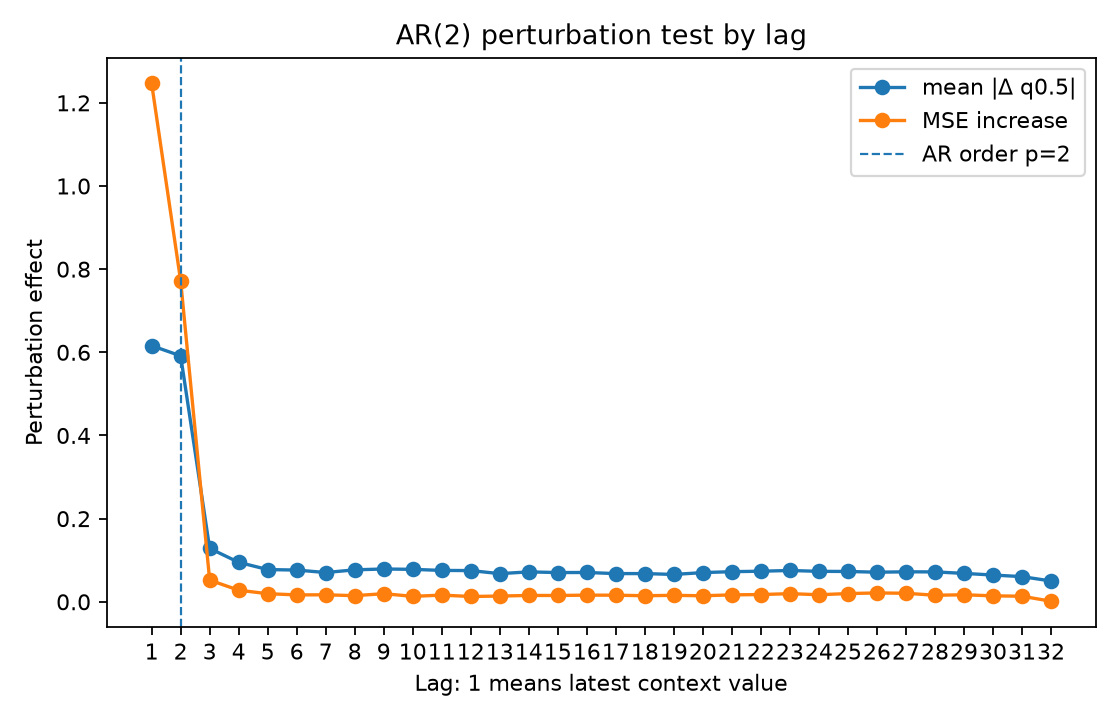

The data file committed next to this chart (first rows):
lag, true_lag, is_within_ar_order, true_lag_within_ar_order, mean_abs_delta, mean_squared_delta, mse_to_conditional_mean_after_perturb, mse_increase_to_conditional_mean
1.0, 1.0, 1.0, 1.0, 0.616, 1.31, 1.392, 1.247
2.0, 2.0, 1.0, 1.0, 0.5915, 0.8401, 0.9169, 0.7719
3.0, 3.0, 0.0, 0.0, 0.1285, 0.06903, 0.1971, 0.05213
4.0, 4.0, 0.0, 0.0, 0.09492, 0.03589, 0.1729, 0.02791
5.0, 5.0, 0.0, 0.0, 0.07754, 0.0244, 0.1645, 0.01948
6.0, 6.0, 0.0, 0.0, 0.07635, 0.02143, 0.1616, 0.01663
7.0, 7.0, 0.0, 0.0, 0.07041, 0.0186, 0.1618, 0.01684
8.0, 8.0, 0.0, 0.0, 0.07687, 0.02144, 0.1597, 0.01477
9.0, 9.0, 0.0, 0.0, 0.07894, 0.02486, 0.1645, 0.01951
10.0, 10.0, 0.0, 0.0, 0.07806, 0.02107, 0.1581, 0.01311
11.0, 11.0, 0.0, 0.0, 0.07548, 0.01925, 0.1611, 0.01609
12.0, 12.0, 0.0, 0.0, 0.07509, 0.01852, 0.1577, 0.01277
13.0, 13.0, 0.0, 0.0, 0.06771, 0.0152, 0.1588, 0.01382
14.0, 14.0, 0.0, 0.0, 0.07198, 0.01662, 0.1603, 0.01531
15.0, 15.0, 0.0, 0.0, 0.07035, 0.01689, 0.1602, 0.01519
16.0, 16.0, 0.0, 0.0, 0.07051, 0.0174, 0.161, 0.01604
17.0, 17.0, 0.0, 0.0, 0.06784, 0.01614, 0.1609, 0.01589
18.0, 18.0, 0.0, 0.0, 0.06788, 0.01604, 0.1596, 0.01463
19.0, 19.0, 0.0, 0.0, 0.0658, 0.01535, 0.1605, 0.01557
20.0, 20.0, 0.0, 0.0, 0.07025, 0.01802, 0.1595, 0.01449
21.0, 21.0, 0.0, 0.0, 0.07246, 0.0186, 0.1617, 0.01671
22.0, 22.0, 0.0, 0.0, 0.07358, 0.01856, 0.1624, 0.01743
23.0, 23.0, 0.0, 0.0, 0.07532, 0.01887, 0.1646, 0.01962
24.0, 24.0, 0.0, 0.0, 0.07326, 0.01796, 0.162, 0.01701
25.0, 25.0, 0.0, 0.0, 0.07299, 0.02059, 0.1648, 0.01984
26.0, 26.0, 0.0, 0.0, 0.07119, 0.01744, 0.1663, 0.02129
27.0, 27.0, 0.0, 0.0, 0.07214, 0.01913, 0.1655, 0.02056
28.0, 28.0, 0.0, 0.0, 0.07193, 0.01799, 0.1607, 0.01576
29.0, 29.0, 0.0, 0.0, 0.06833, 0.01643, 0.1619, 0.0169
30.0, 30.0, 0.0, 0.0, 0.0644, 0.01443, 0.1593, 0.01434
31.0, 31.0, 0.0, 0.0, 0.06056, 0.01389, 0.1584, 0.01341
32.0, 32.0, 0.0, 0.0, 0.05007, 0.008013, 0.1464, 0.001398
